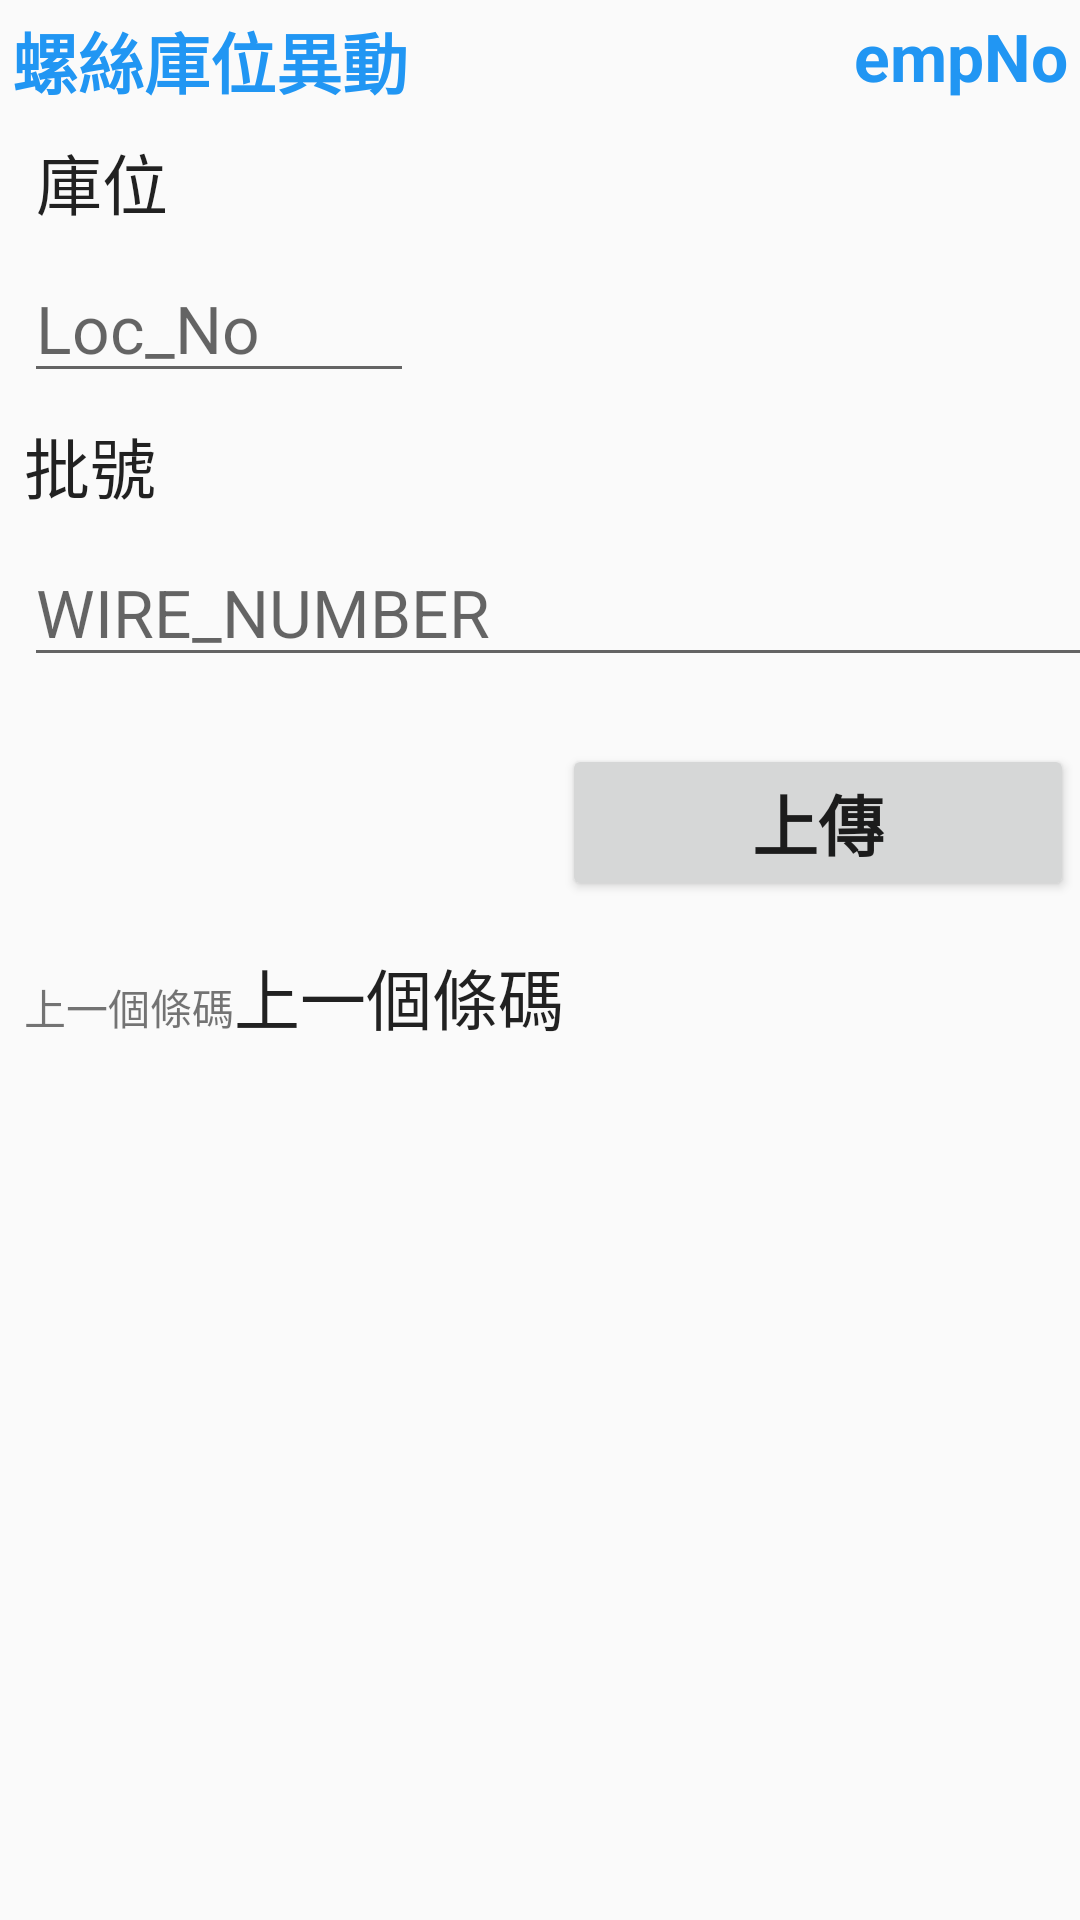

Android layout source for this screen:
<!-- AndroidManifest.xml: application theme AppTheme -->
<!-- res/layout/activity_head_coil_loc_move.xml -->
<?xml version="1.0" encoding="utf-8"?>
<androidx.constraintlayout.widget.ConstraintLayout xmlns:android="http://schemas.android.com/apk/res/android"
    xmlns:app="http://schemas.android.com/apk/res-auto"
    xmlns:tools="http://schemas.android.com/tools"
    android:layout_width="match_parent"
    android:layout_height="match_parent"
    tools:context=".LocationMoveActivity">

    <ProgressBar
        android:id="@+id/progressBar"
        style="?android:attr/progressBarStyleLarge"
        android:layout_width="98dp"
        android:layout_height="82dp"
        android:layout_marginTop="152dp"
        android:translationZ="5dp"
        app:layout_constraintEnd_toEndOf="parent"
        app:layout_constraintHorizontal_bias="0.498"
        app:layout_constraintStart_toStartOf="parent"
        app:layout_constraintTop_toTopOf="parent" />

    <TextView
        android:id="@+id/textView6"
        android:layout_width="wrap_content"
        android:layout_height="wrap_content"
        android:layout_marginStart="4dp"
        android:layout_marginLeft="4dp"
        android:layout_marginTop="4dp"
        android:text="@string/pack_title"
        android:textAppearance="?android:attr/textAppearanceLarge"
        android:textColor="#2196F3"
        android:textStyle="bold"
        app:layout_constraintStart_toStartOf="parent"
        app:layout_constraintTop_toTopOf="parent" />

    <TextView
        android:id="@+id/empNo"
        android:layout_width="178dp"
        android:layout_height="31dp"
        android:layout_marginTop="4dp"
        android:layout_marginEnd="4dp"
        android:layout_marginRight="4dp"
        android:gravity="right"
        android:text="empNo"
        android:textAppearance="?android:attr/textAppearanceLarge"
        android:textColor="#2196F3"
        android:textStyle="bold"
        app:layout_constraintEnd_toEndOf="parent"
        app:layout_constraintTop_toTopOf="parent" />

    <EditText
        android:id="@+id/barcode"
        android:layout_width="395dp"
        android:layout_height="wrap_content"
        android:layout_marginTop="8dp"
        android:layout_marginLeft="8dp"
        android:ems="10"
        android:hint="WIRE_NUMBER"
        android:inputType="textPersonName"
        android:textAppearance="?android:attr/textAppearanceLarge"
        app:layout_constraintTop_toBottomOf="@+id/textView9"
        app:layout_constraintStart_toStartOf="parent"
        tools:layout_editor_absoluteX="8dp" />

    <TextView
        android:id="@+id/textView9"
        android:layout_width="wrap_content"
        android:layout_height="wrap_content"
        android:layout_marginTop="8dp"
        android:layout_marginLeft="8dp"
        android:text="@string/job_no"
        android:textAppearance="?android:attr/textAppearanceLarge"
        app:layout_constraintStart_toStartOf="parent"
        app:layout_constraintTop_toBottomOf="@+id/locEt" />

    <TextView
        android:id="@+id/textView16"
        android:layout_width="wrap_content"
        android:layout_height="wrap_content"
        android:layout_marginStart="12dp"
        android:layout_marginLeft="12dp"
        android:layout_marginTop="8dp"
        android:text="@string/loc_no"
        android:textAppearance="?android:attr/textAppearanceLarge"
        app:layout_constraintStart_toStartOf="parent"
        app:layout_constraintTop_toBottomOf="@+id/textView6" />

    <Spinner
        android:id="@+id/packLocNo"
        android:layout_width="180dp"
        android:layout_height="43dp"
        android:layout_marginStart="84dp"
        android:layout_marginLeft="84dp"
        android:layout_marginTop="8dp"
        android:visibility="invisible"
        app:layout_constraintStart_toEndOf="@+id/locEt"
        app:layout_constraintTop_toBottomOf="@+id/textView16" />

    <EditText
        android:id="@+id/locEt"
        android:layout_width="130dp"
        android:layout_height="wrap_content"
        android:layout_marginStart="8dp"
        android:layout_marginLeft="8dp"
        android:layout_marginTop="8dp"
        android:ems="10"
        android:hint="Loc_No"
        android:inputType="textPersonName"
        android:textAppearance="?android:attr/textAppearanceLarge"
        app:layout_constraintStart_toStartOf="parent"
        app:layout_constraintTop_toBottomOf="@+id/textView16" />

    <TextView
        android:id="@+id/barcodePrev"
        android:layout_width="300dp"
        android:layout_height="29dp"
        android:layout_marginTop="316dp"
        android:text="@string/prev_barcode"
        android:textAppearance="?android:attr/textAppearanceLarge"
        app:layout_constraintStart_toEndOf="@+id/textView11"
        app:layout_constraintTop_toTopOf="parent" />

    <TextView
        android:id="@+id/textView11"
        android:layout_width="wrap_content"
        android:layout_height="wrap_content"
        android:layout_marginStart="8dp"
        android:layout_marginLeft="8dp"
        android:text="@string/prev_barcode"
        app:layout_constraintBaseline_toBaselineOf="@+id/barcodePrev"
        app:layout_constraintStart_toStartOf="parent" />

    <LinearLayout
        android:id="@+id/linearLayout6"
        android:layout_width="0dp"
        android:layout_height="wrap_content"
        android:layout_marginStart="2dp"
        android:layout_marginLeft="2dp"
        android:layout_marginTop="248dp"
        android:layout_marginEnd="2dp"
        android:layout_marginRight="2dp"
        android:gravity="center_horizontal"
        android:orientation="horizontal"
        app:layout_constraintEnd_toEndOf="parent"
        app:layout_constraintHorizontal_bias="0.0"
        app:layout_constraintStart_toStartOf="parent"
        app:layout_constraintTop_toTopOf="parent">

        <Button
            android:id="@+id/btnScan"
            android:layout_width="0dp"
            android:layout_height="wrap_content"
            android:layout_weight="1"
            android:text="@string/scan"
            android:textAppearance="?android:attr/textAppearanceLarge"
            android:textStyle="bold"
            android:visibility="invisible" />

        <Space
            android:layout_width="15dp"
            android:layout_height="wrap_content" />

        <Button
            android:id="@+id/btnAdd"
            android:layout_width="0dp"
            android:layout_height="wrap_content"
            android:layout_weight="1"
            android:text="@string/manual_insert"
            android:textAppearance="?android:attr/textAppearanceLarge"
            android:textStyle="bold" />

    </LinearLayout>

    <LinearLayout
        android:id="@+id/linearLayout8"
        android:layout_width="0dp"
        android:layout_height="wrap_content"
        android:layout_marginStart="2dp"
        android:layout_marginLeft="2dp"
        android:layout_marginTop="196dp"
        android:layout_marginEnd="2dp"
        android:layout_marginRight="2dp"
        android:gravity="center_horizontal"
        android:orientation="horizontal"
        app:layout_constraintEnd_toEndOf="parent"
        app:layout_constraintHorizontal_bias="0.0"
        app:layout_constraintStart_toStartOf="parent"
        app:layout_constraintTop_toBottomOf="@+id/linearLayout6">

        <Button
            android:id="@+id/btnUpload"
            android:layout_width="0dp"
            android:layout_height="wrap_content"
            android:layout_weight=".4"
            android:text="上傳"
            android:textAppearance="?android:attr/textAppearanceLarge"
            android:textStyle="bold"
            android:visibility="invisible" />

        

        <Space
            android:layout_width="15dp"
            android:layout_height="wrap_content" />

        <Button
            android:id="@+id/btnQuery"
            android:layout_width="0dp"
            android:layout_height="wrap_content"
            android:layout_weight=".4"
            android:drawablePadding="10dp"
            android:gravity="center"
            android:text="查詢"
            android:textAppearance="?android:attr/textAppearanceLarge"
            android:textStyle="bold"
            android:visibility="invisible" />
        

    </LinearLayout>


</androidx.constraintlayout.widget.ConstraintLayout>
<!-- resources referenced by this layout -->
<resources>
  <string name="job_no">批號</string>
  <string name="loc_no">庫位</string>
  <string name="manual_insert">上傳</string>
  <string name="pack_title">螺絲庫位異動</string>
  <string name="prev_barcode">上一個條碼</string>
  <string name="scan">掃描</string>
  <style name="AppTheme" parent="Theme.AppCompat.Light.DarkActionBar">
          <item name="colorPrimary">@color/colorPrimary</item>
          
          <item name="colorPrimaryDark">@color/colorPrimaryDark</item>
          <item name="colorAccent">@color/colorAccent</item>
  
          <item name="actionMenuTextAppearance">@style/ActionMenuTextAppearance</item>
          <item name="android:actionMenuTextAppearance">@style/ActionMenuTextAppearance</item>
      </style>
  <color name="colorPrimary">#008577</color>
  <color name="colorPrimaryDark">#00574B</color>
  <color name="colorAccent">#D81B60</color>
  <style name="ActionMenuTextAppearance" parent="@style/TextAppearance.AppCompat.Widget.ActionBar.Menu">
          <item name="android:textSize">22sp</item>
          <item name="android:textColor">#1a1a1a</item>
      </style>
</resources>
